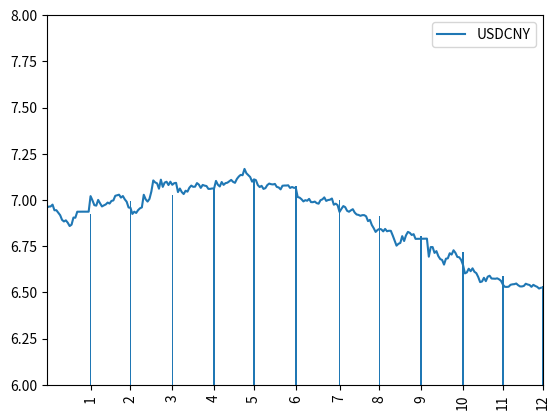

Recreate this plot in Python.
import pandas as pd
import matplotlib.pyplot as plt
import numpy as np
tot_sum = 0
avg = []
data = [6.9592, 6.9642, 6.9649, 6.9749, 6.9443, 6.9447, 6.9309, 6.9178, 6.8924, 6.8837, 6.8899, 6.8769, 6.8589, 6.8664, 6.9049, 6.9040, 6.9364, 6.9367, 6.9367, 6.9367, 6.9367, 6.9367, 6.9367, 7.0208, 6.9979, 6.9720, 6.9694, 7.0003, 6.9820, 6.9650, 6.9708, 6.9759, 6.9859, 6.9806, 6.9949, 6.9975, 7.0225, 7.0255, 7.0286, 7.0128, 7.0214, 7.0036, 6.9906, 6.9595, 6.9579, 6.9244, 6.9366, 6.9298, 6.9448, 6.9549, 6.9599, 7.0282, 7.0036, 6.9913, 7.0058, 7.0459, 7.1058, 7.0950, 7.0900, 7.0610, 7.1099, 7.0709, 7.0942, 7.0986, 7.0808, 7.0989, 7.0820, 7.0908, 7.0927, 7.0428, 7.0620, 7.0428, 7.0320, 7.0501, 7.0450, 7.0664, 7.0778, 7.0711, 7.0721, 7.0914, 7.0831, 7.0654, 7.0815, 7.0776, 7.0755, 7.0600, 7.0602, 7.0622, 7.0622, 7.1031, 7.0825, 7.0732, 7.0972, 7.0816, 7.0911, 7.0935, 7.1013, 7.1086, 7.0980, 7.0928, 7.1138, 7.1269, 7.1359, 7.1340, 7.1681, 7.1447, 7.1348, 7.1242, 7.0992, 7.1115, 7.1075, 7.0808, 7.0700, 7.0765, 7.0599, 7.0640, 7.0805, 7.0887, 7.0854, 7.0840, 7.0869, 7.0707, 7.0678, 7.0575, 7.0770, 7.0782, 7.0782, 7.0794, 7.0651, 7.0703, 7.0660, 7.0656, 7.0159, 7.0127, 7.0041, 6.9923, 6.9990, 6.9959, 7.0060, 6.9885, 6.9881, 6.9912, 6.9829, 6.9800, 6.9988, 7.0034, 7.0140, 6.9950, 6.9998, 7.0014, 7.0080, 6.9744, 6.9799, 6.9720, 6.9353, 6.9520, 6.9670, 6.9611, 6.9413, 6.9363, 6.9440, 6.9501, 6.9318, 6.9215, 6.9192, 6.9143  , 6.9179, 6.9180, 6.9116, 6.8855, 6.8925, 6.8647, 6.8474, 6.8272, 6.8375, 6.8435, 6.8409, 6.8300, 6.8435, 6.8308, 6.8335, 6.8330, 6.8080, 6.7801, 6.7529, 6.7628, 6.7675, 6.8043, 6.7779, 6.8089, 6.8273, 6.8220, 6.8106, 6.8150, 6.7896, 6.7898, 6.7898, 6.7908, 6.7908, 6.7908, 6.7908, 6.6933, 6.7451, 6.7452, 6.7136, 6.7233, 6.6962, 6.6803, 6.6754, 6.6503, 6.6821, 6.6843, 6.7119, 6.7044, 6.7279, 6.7140, 6.6919, 6.6899, 6.6759, 6.6480, 6.6027, 6.6080, 6.6280, 6.6146, 6.6301, 6.6114, 6.6039, 6.5830, 6.5556, 6.5588, 6.5789, 6.5608, 6.5850, 6.5900, 6.5750, 6.5741, 6.5738, 6.5760, 6.5705, 6.5622, 6.5418, 6.5301, 6.5295, 6.5307, 6.5410, 6.5435, 6.5445, 6.5480, 6.5388, 6.5323, 6.5321, 6.5348, 6.5467, 6.5426, 6.5400, 6.5300, 6.5408, 6.5346, 6.5300, 6.5208, 6.5250]

for i in range(0, 23):  
    tot_sum = tot_sum + data[i]
avg.append(tot_sum/23)
tot_sum = 0

for i in range(23, 23+21):
    tot_sum = tot_sum + data[i]
avg.append(tot_sum/21)
tot_sum = 0

for i in range(44, 44 + 31-9):
    tot_sum = tot_sum + data[i]
avg.append(tot_sum/22)
tot_sum = 0

for i in range(66, 88):
    tot_sum = tot_sum + data[i]
avg.append(tot_sum/22)
tot_sum = 0

for i in range(88, 109):
    tot_sum = tot_sum + data[i]
avg.append(tot_sum/21)
tot_sum = 0

for i in range(109, 131):
    tot_sum = tot_sum + data[i]
avg.append(tot_sum/22)
tot_sum = 0

for i in range(131, 131+23):
    tot_sum = tot_sum + data[i]
avg.append(tot_sum/23)
tot_sum = 0

for i in range(154, 154 + 21):
    tot_sum = tot_sum + data[i]
avg.append(tot_sum/21)
tot_sum = 0

for i in range(175, 175+22):
    tot_sum = tot_sum + data[i]
avg.append(tot_sum/22)
tot_sum = 0

for i in range(197, 197+22):
    tot_sum = tot_sum + data[i]
avg.append(tot_sum/22)
tot_sum = 0

for i in range(219, 219+21):
    tot_sum = tot_sum + data[i]
avg.append(tot_sum/21)
tot_sum = 0

for i in range(240, 261):
    tot_sum = tot_sum + data[i]
avg.append(tot_sum/21)
tot_sum = 0

heights = avg
bars = [1, 2, 3, 4, 5, 6, 7, 8, 9, 10, 11, 12]
y_pos = [23, 44, 66, 88, 109, 131, 154, 175, 197, 219, 240, 261]
plt.bar(y_pos, heights)
plt.xticks(y_pos, bars, rotation = 90)

data1 = {"USDCNY": data}
df = pd.DataFrame(data1)
x = np.arange(261)
plt.axis([0, 261, 6, 8])
plt.plot(x,df)
plt.legend(data1, loc=1)
plt.show()
